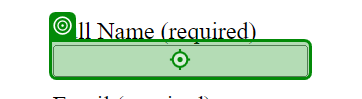
Task: Processing the previous CRM
Workflow: Main

Step 1: type "[CurrentRow("Name").ToString]"

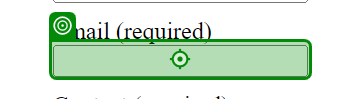
Step 2: type "[CurrentRow("Email").ToString]"

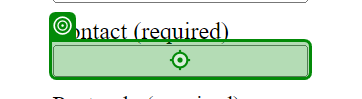
Step 3: type "[CurrentRow("Phone Number").ToString]"

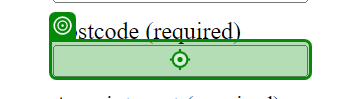
Step 4: type "[CurrentRow("Postcode").ToString]"

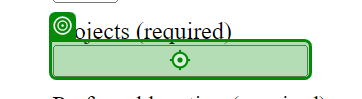
Step 5: type "[CurrentRow("Project").ToString]"

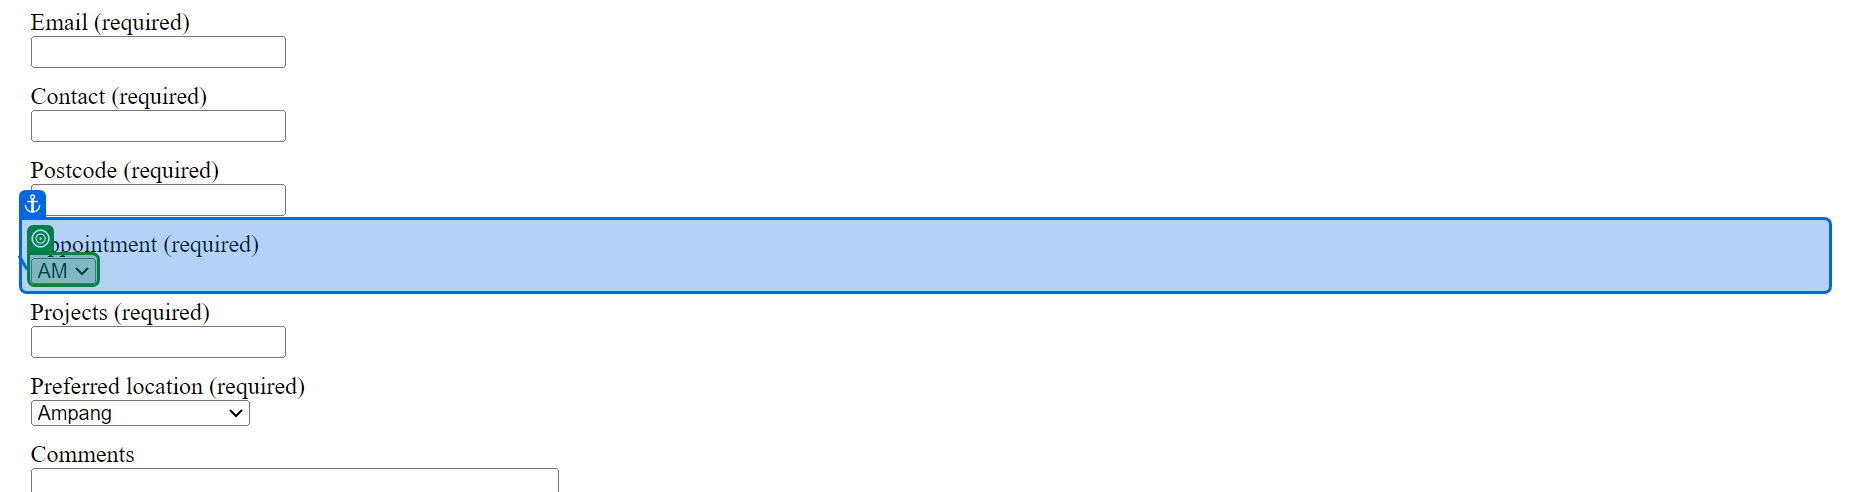
Step 6: select "AM"

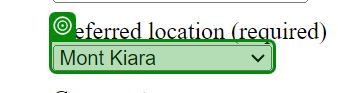
Step 7: select "Mont Kiara"

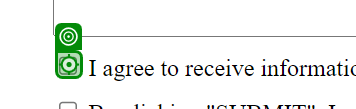
Step 8: click

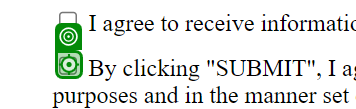
Step 9: click

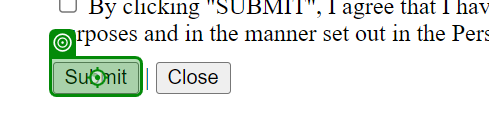
Step 10: click

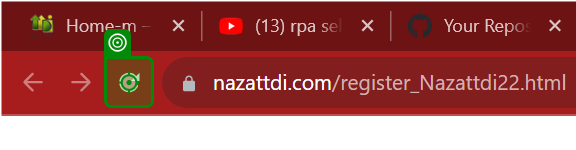
Step 11: click